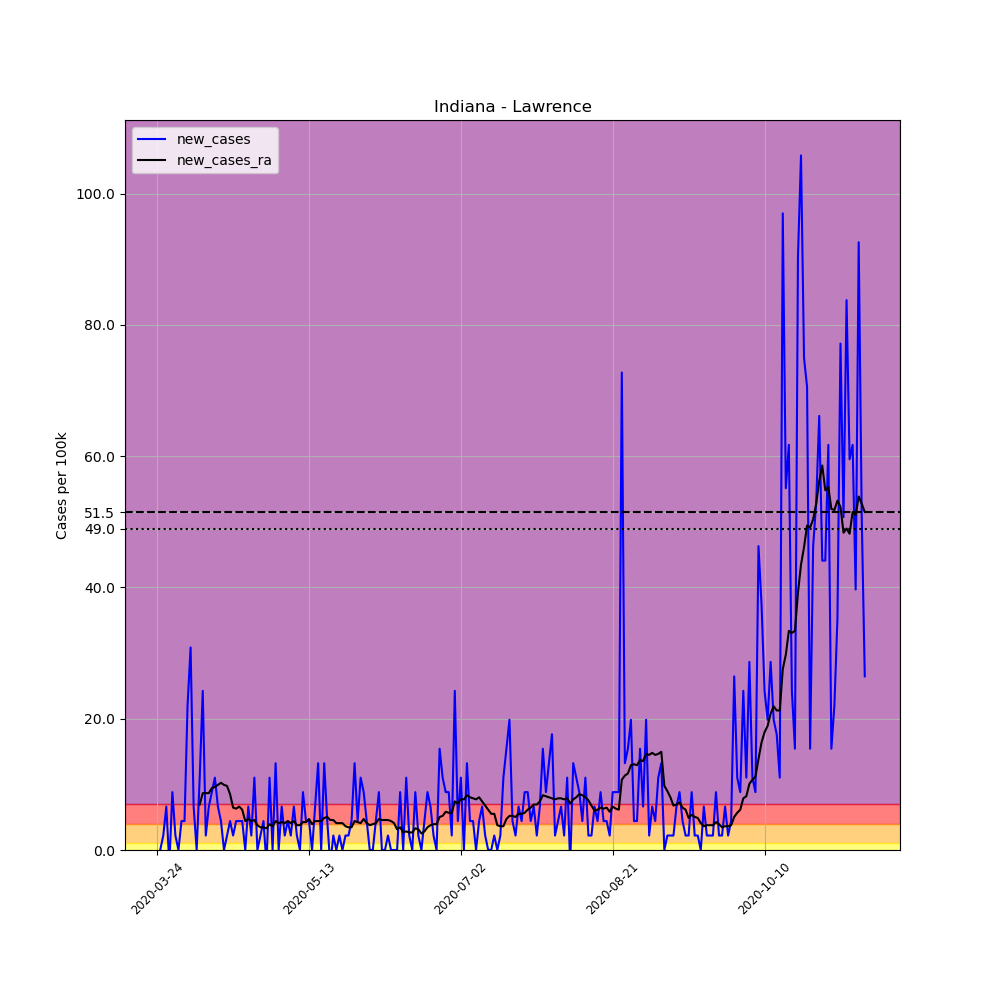

The table this chart was drawn from, first rows:
, date, county, state, fips, cases, deaths, COUNTY, STNAME, CTYNAME, POPESTIMATE2019, per_100k, new_cases, new_cases_ra
300645, 2020-03-24, Lawrence, Indiana, 18093, 1, 0, 93, Indiana, Lawrence, 45370, 2.204, , 
300646, 2020-03-25, Lawrence, Indiana, 18093, 1, 0, 93, Indiana, Lawrence, 45370, 2.204, 0.0, 
300647, 2020-03-26, Lawrence, Indiana, 18093, 2, 0, 93, Indiana, Lawrence, 45370, 4.408, 2.204, 
300648, 2020-03-27, Lawrence, Indiana, 18093, 5, 0, 93, Indiana, Lawrence, 45370, 11.02, 6.612, 
300649, 2020-03-28, Lawrence, Indiana, 18093, 4, 0, 93, Indiana, Lawrence, 45370, 8.816, -2.204, 
300650, 2020-03-29, Lawrence, Indiana, 18093, 8, 0, 93, Indiana, Lawrence, 45370, 17.63, 8.816, 
300651, 2020-03-30, Lawrence, Indiana, 18093, 9, 0, 93, Indiana, Lawrence, 45370, 19.84, 2.204, 
300652, 2020-03-31, Lawrence, Indiana, 18093, 9, 0, 93, Indiana, Lawrence, 45370, 19.84, 0.0, 
300653, 2020-04-01, Lawrence, Indiana, 18093, 11, 1, 93, Indiana, Lawrence, 45370, 24.25, 4.408, 
300654, 2020-04-02, Lawrence, Indiana, 18093, 13, 2, 93, Indiana, Lawrence, 45370, 28.65, 4.408, 
300655, 2020-04-03, Lawrence, Indiana, 18093, 23, 5, 93, Indiana, Lawrence, 45370, 50.69, 22.04, 
300656, 2020-04-04, Lawrence, Indiana, 18093, 37, 6, 93, Indiana, Lawrence, 45370, 81.55, 30.86, 
300657, 2020-04-05, Lawrence, Indiana, 18093, 40, 6, 93, Indiana, Lawrence, 45370, 88.16, 6.612, 
300658, 2020-04-06, Lawrence, Indiana, 18093, 40, 6, 93, Indiana, Lawrence, 45370, 88.16, 0.0, 
300659, 2020-04-07, Lawrence, Indiana, 18093, 45, 6, 93, Indiana, Lawrence, 45370, 99.18, 11.02, 6.927
300660, 2020-04-08, Lawrence, Indiana, 18093, 56, 8, 93, Indiana, Lawrence, 45370, 123.4, 24.25, 8.659
300661, 2020-04-09, Lawrence, Indiana, 18093, 57, 8, 93, Indiana, Lawrence, 45370, 125.6, 2.204, 8.659
300662, 2020-04-10, Lawrence, Indiana, 18093, 60, 8, 93, Indiana, Lawrence, 45370, 132.2, 6.612, 8.659
300663, 2020-04-11, Lawrence, Indiana, 18093, 64, 8, 93, Indiana, Lawrence, 45370, 141.1, 8.816, 9.446
300664, 2020-04-12, Lawrence, Indiana, 18093, 69, 8, 93, Indiana, Lawrence, 45370, 152.1, 11.02, 9.604
300665, 2020-04-13, Lawrence, Indiana, 18093, 72, 8, 93, Indiana, Lawrence, 45370, 158.7, 6.612, 9.918
300666, 2020-04-14, Lawrence, Indiana, 18093, 74, 8, 93, Indiana, Lawrence, 45370, 163.1, 4.408, 10.23
300667, 2020-04-15, Lawrence, Indiana, 18093, 74, 10, 93, Indiana, Lawrence, 45370, 163.1, 0.0, 9.918
300668, 2020-04-16, Lawrence, Indiana, 18093, 75, 10, 93, Indiana, Lawrence, 45370, 165.3, 2.204, 9.761
300669, 2020-04-17, Lawrence, Indiana, 18093, 77, 10, 93, Indiana, Lawrence, 45370, 169.7, 4.408, 8.502
300670, 2020-04-18, Lawrence, Indiana, 18093, 78, 10, 93, Indiana, Lawrence, 45370, 171.9, 2.204, 6.455
300671, 2020-04-19, Lawrence, Indiana, 18093, 80, 10, 93, Indiana, Lawrence, 45370, 176.3, 4.408, 6.297
300672, 2020-04-20, Lawrence, Indiana, 18093, 82, 10, 93, Indiana, Lawrence, 45370, 180.7, 4.408, 6.612
300673, 2020-04-21, Lawrence, Indiana, 18093, 84, 10, 93, Indiana, Lawrence, 45370, 185.1, 4.408, 6.14
300674, 2020-04-22, Lawrence, Indiana, 18093, 84, 10, 93, Indiana, Lawrence, 45370, 185.1, 0.0, 4.408
300675, 2020-04-23, Lawrence, Indiana, 18093, 87, 10, 93, Indiana, Lawrence, 45370, 191.8, 6.612, 4.723
300676, 2020-04-24, Lawrence, Indiana, 18093, 88, 10, 93, Indiana, Lawrence, 45370, 194, 2.204, 4.408
300677, 2020-04-25, Lawrence, Indiana, 18093, 93, 10, 93, Indiana, Lawrence, 45370, 205, 11.02, 4.566
300678, 2020-04-26, Lawrence, Indiana, 18093, 93, 12, 93, Indiana, Lawrence, 45370, 205, 0.0, 3.778
300679, 2020-04-27, Lawrence, Indiana, 18093, 94, 12, 93, Indiana, Lawrence, 45370, 207.2, 2.204, 3.464
300680, 2020-04-28, Lawrence, Indiana, 18093, 96, 12, 93, Indiana, Lawrence, 45370, 211.6, 4.408, 3.464
300681, 2020-04-29, Lawrence, Indiana, 18093, 95, 14, 93, Indiana, Lawrence, 45370, 209.4, -2.204, 3.306
300682, 2020-04-30, Lawrence, Indiana, 18093, 100, 14, 93, Indiana, Lawrence, 45370, 220.4, 11.02, 3.936
300683, 2020-05-01, Lawrence, Indiana, 18093, 100, 14, 93, Indiana, Lawrence, 45370, 220.4, 0.0, 3.621
300684, 2020-05-02, Lawrence, Indiana, 18093, 106, 14, 93, Indiana, Lawrence, 45370, 233.6, 13.22, 4.408
300685, 2020-05-03, Lawrence, Indiana, 18093, 106, 14, 93, Indiana, Lawrence, 45370, 233.6, 0.0, 4.093
300686, 2020-05-04, Lawrence, Indiana, 18093, 109, 15, 93, Indiana, Lawrence, 45370, 240.2, 6.612, 4.251
300687, 2020-05-05, Lawrence, Indiana, 18093, 110, 15, 93, Indiana, Lawrence, 45370, 242.5, 2.204, 4.093
300688, 2020-05-06, Lawrence, Indiana, 18093, 112, 15, 93, Indiana, Lawrence, 45370, 246.9, 4.408, 4.408
300689, 2020-05-07, Lawrence, Indiana, 18093, 113, 16, 93, Indiana, Lawrence, 45370, 249.1, 2.204, 4.093
300690, 2020-05-08, Lawrence, Indiana, 18093, 116, 16, 93, Indiana, Lawrence, 45370, 255.7, 6.612, 4.408
300691, 2020-05-09, Lawrence, Indiana, 18093, 117, 16, 93, Indiana, Lawrence, 45370, 257.9, 2.204, 3.778
300692, 2020-05-10, Lawrence, Indiana, 18093, 117, 17, 93, Indiana, Lawrence, 45370, 257.9, 0.0, 3.778
300693, 2020-05-11, Lawrence, Indiana, 18093, 121, 17, 93, Indiana, Lawrence, 45370, 266.7, 8.816, 4.251
300694, 2020-05-12, Lawrence, Indiana, 18093, 123, 17, 93, Indiana, Lawrence, 45370, 271.1, 4.408, 4.251
300695, 2020-05-13, Lawrence, Indiana, 18093, 125, 17, 93, Indiana, Lawrence, 45370, 275.5, 4.408, 4.723
300696, 2020-05-14, Lawrence, Indiana, 18093, 125, 17, 93, Indiana, Lawrence, 45370, 275.5, 0.0, 3.936
300697, 2020-05-15, Lawrence, Indiana, 18093, 128, 19, 93, Indiana, Lawrence, 45370, 282.1, 6.612, 4.408
300698, 2020-05-16, Lawrence, Indiana, 18093, 134, 22, 93, Indiana, Lawrence, 45370, 295.3, 13.22, 4.408
300699, 2020-05-17, Lawrence, Indiana, 18093, 134, 22, 93, Indiana, Lawrence, 45370, 295.3, 0.0, 4.408
300700, 2020-05-18, Lawrence, Indiana, 18093, 140, 22, 93, Indiana, Lawrence, 45370, 308.6, 13.22, 4.881
300701, 2020-05-19, Lawrence, Indiana, 18093, 142, 23, 93, Indiana, Lawrence, 45370, 313, 4.408, 5.038
300702, 2020-05-20, Lawrence, Indiana, 18093, 141, 22, 93, Indiana, Lawrence, 45370, 310.8, -2.204, 4.566
300703, 2020-05-21, Lawrence, Indiana, 18093, 142, 22, 93, Indiana, Lawrence, 45370, 313, 2.204, 4.566
300704, 2020-05-22, Lawrence, Indiana, 18093, 142, 22, 93, Indiana, Lawrence, 45370, 313, 0.0, 4.093
... 174 more rows
